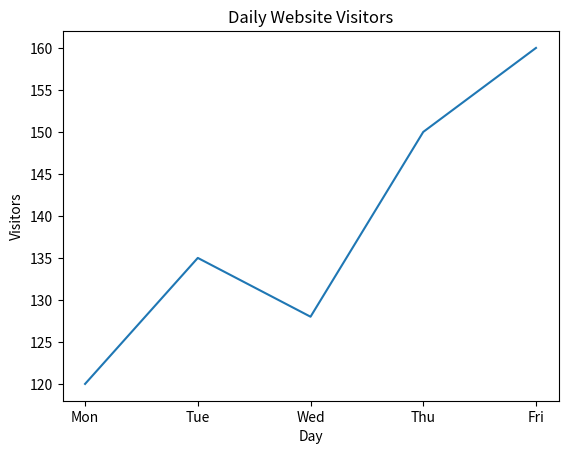
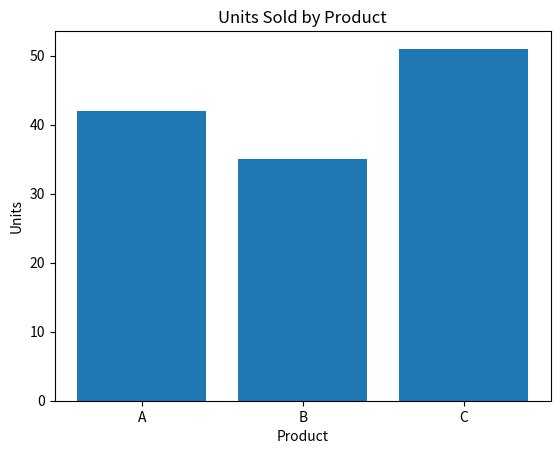
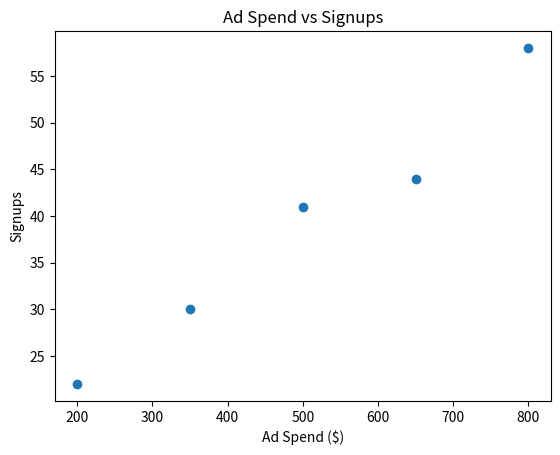

Write the Python code that produced these figures, in order.
"""Section 2 Exercise 1: Build three basic plots.

This exercise keeps the API surface intentionally small:
- line plot
- bar plot
- scatter plot
- simple title and axis labels

Task:
1) Run the script.
2) Inspect the three chart windows.
3) Update one title so it is clearer for a non-technical stakeholder.
"""

import matplotlib.pyplot as plt

DAYS = ["Mon", "Tue", "Wed", "Thu", "Fri"]
VISITORS = [120, 135, 128, 150, 160]

PRODUCTS = ["A", "B", "C"]
UNITS_SOLD = [42, 35, 51]

AD_SPEND = [200, 350, 500, 650, 800]
SIGNUPS = [22, 30, 41, 44, 58]


def plot_line():
    plt.figure()
    plt.plot(DAYS, VISITORS)
    plt.title("Daily Website Visitors")
    plt.xlabel("Day")
    plt.ylabel("Visitors")


def plot_bar():
    plt.figure()
    plt.bar(PRODUCTS, UNITS_SOLD)
    plt.title("Units Sold by Product")
    plt.xlabel("Product")
    plt.ylabel("Units")


def plot_scatter():
    plt.figure()
    plt.scatter(AD_SPEND, SIGNUPS)
    plt.title("Ad Spend vs Signups")
    plt.xlabel("Ad Spend ($)")
    plt.ylabel("Signups")


if __name__ == "__main__":
    plot_line()
    plot_bar()
    plot_scatter()
    plt.show()
